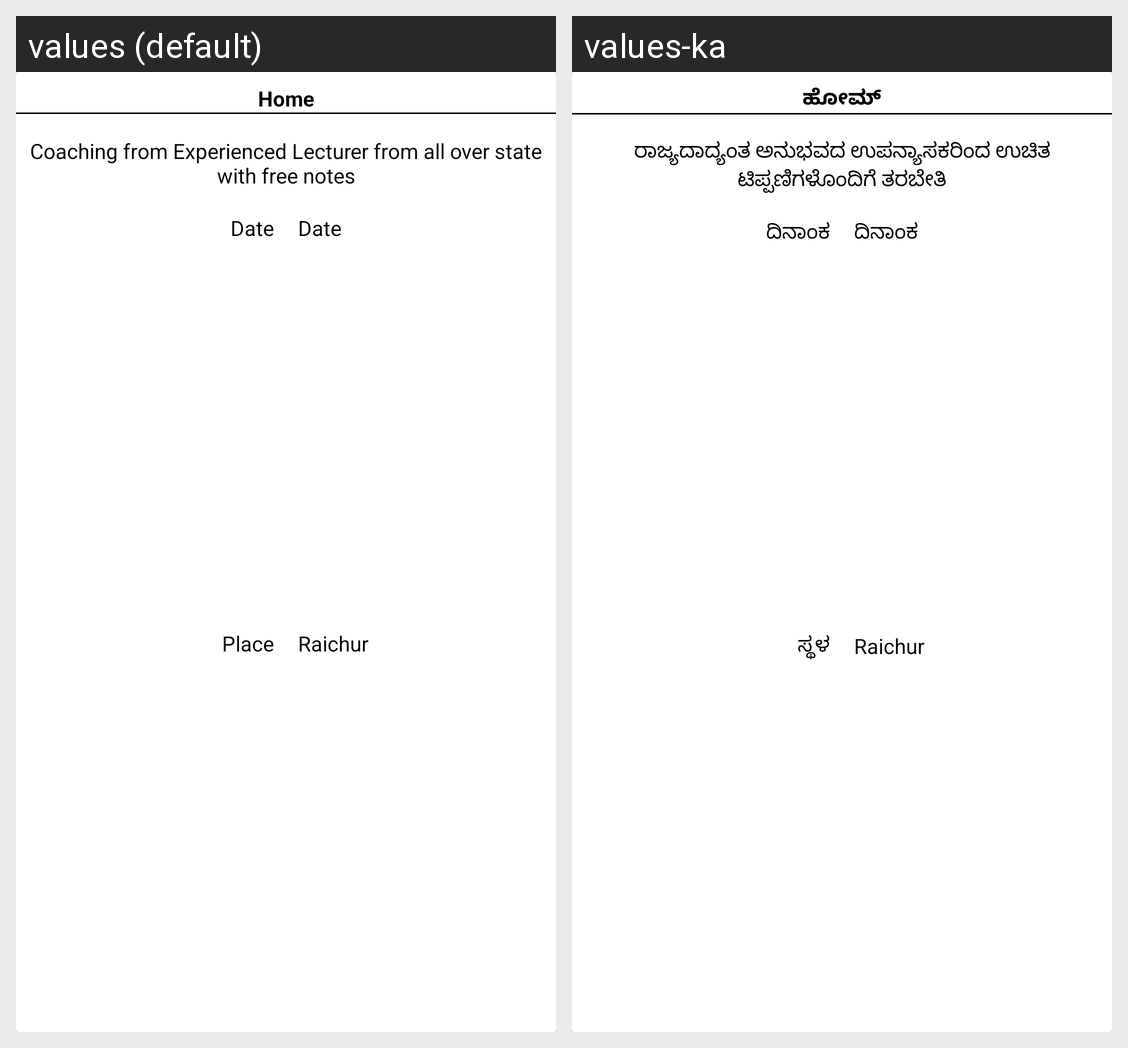

For this localized Android screen grid, give each drawn string resource with its value in every locale shown.
Android screen res/layout/events_item.xml rendered under 2 locales, left to right: values (default), values-ka. Device: Nexus 5 (rendered at 1080×1920; each locale shown at half size, 540×960, under a caption strip naming it); theme AppTheme.
Strings drawn on this screen, with the default value and each locale's value (text and hints the layout hard-codes, and strings that could not be matched under every locale, appear in the picture but are not listed):

title_home
  values: Home
  values-ka: ಹೋಮ್

slide_1_desc
  values: Coaching from Experienced Lecturer from all over state with free notes
  values-ka: ರಾಜ್ಯದಾದ್ಯಂತ ಅನುಭವದ ಉಪನ್ಯಾಸಕರಿಂದ ಉಚಿತ ಟಿಪ್ಪಣಿಗಳೊಂದಿಗೆ ತರಬೇತಿ

date
  values: Date
  values-ka: ದಿನಾಂಕ

place
  values: Place
  values-ka: ಸ್ಥಳ

raichur
  values: Raichur
  values-ka: Raichur
